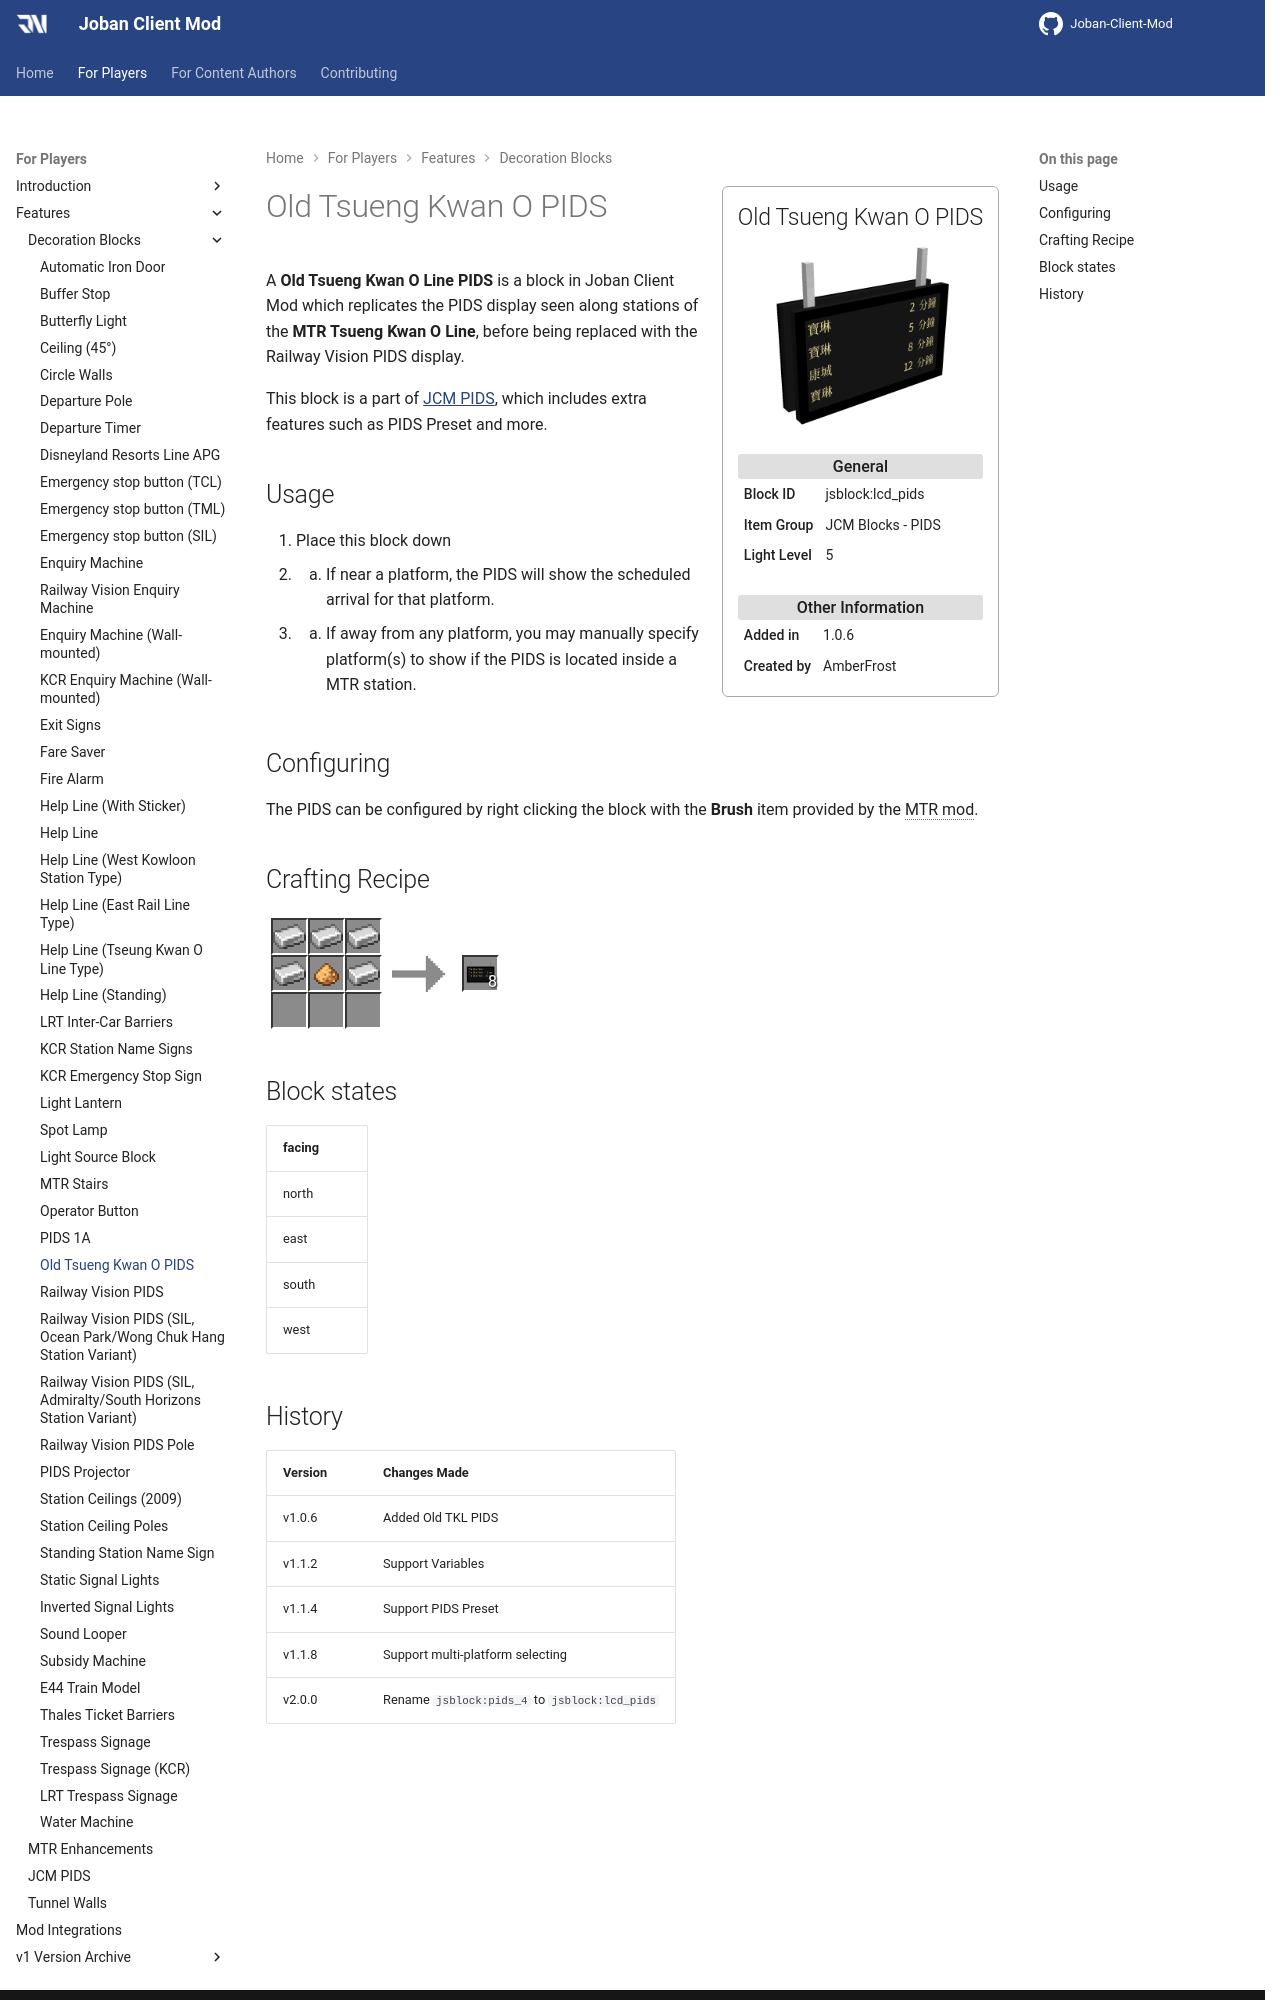

repository: DistrictOfJoban/JCM-Docs · page: v2.2/players/blocks/lcd_pids/index.html · generator: mkdocs

---
block_ids:
- jsblock:lcd_pids
since: 1.0.6
image: JCM_lcd_pids.png
item_group: JCM Blocks - PIDS
creator: AmberFrost
transparent: false
light_level: 5
recipes:
- jsblock:lcd_pids
---

A **Old Tsueng Kwan O Line PIDS** is a block in Joban Client Mod which replicates the PIDS display seen along stations of the **MTR Tsueng Kwan O Line**, before being replaced with the Railway Vision PIDS display.

This block is a part of [JCM PIDS](../features/jcm-pids.md), which includes extra features such as PIDS Preset and more.

## Usage
1. Place this block down
1. 1. If near a platform, the PIDS will show the scheduled arrival for that platform.
1. 2. If away from any platform, you may manually specify platform(s) to show if the PIDS is located inside a MTR station.

## Configuring
The PIDS can be configured by right clicking the block with the **Brush** item provided by the MTR mod.

## Crafting Recipe
<div class="crafting">
    <div class="crafting-table">
        <!-- row 1 -->
        <div><img src="./crafting/Minecraft_Iron_ingot.png"></div>
        <div><img src="./crafting/Minecraft_Iron_ingot.png"></div>
        <div><img src="./crafting/Minecraft_Iron_ingot.png"></div>
        <!-- row 2 -->
        <div><img src="./crafting/Minecraft_Iron_ingot.png"></div>
        <div><img src="./crafting/Minecraft_Glowstone_dust.png"></div>
        <div><img src="./crafting/Minecraft_Iron_ingot.png"></div>
        <!-- row 3 -->
        <div></div>
        <div></div>
        <div></div>
    </div>
    <div class="crafting-arrow"></div>
    <div class="crafting-result" data-count="8">
        <img src="./crafting/JCM_Item_Lcd_pids.png">
    </div>
</div>

## Block states
| facing |
|:-------|
| north  |
| east   |
| south  |
| west   |
